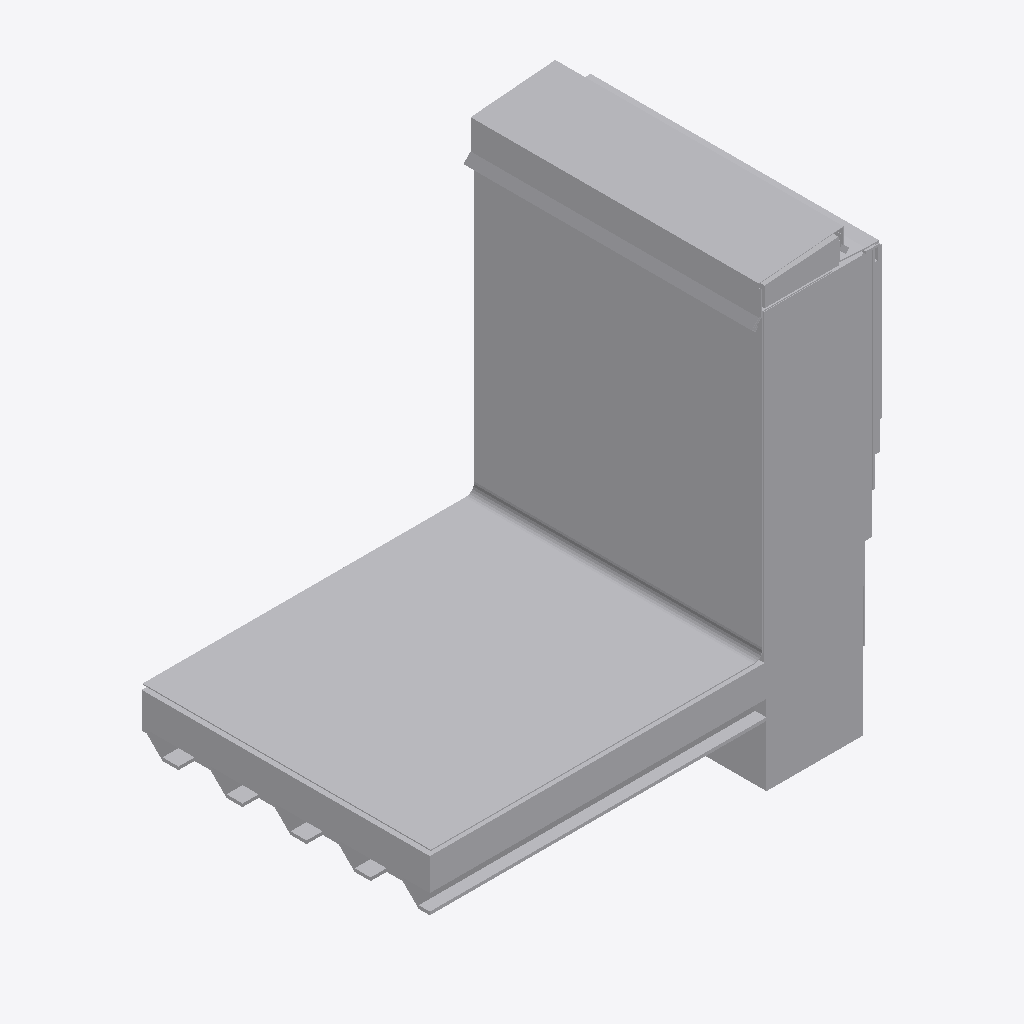
Isometric view of an IFC building model (IFC-SPF (STEP), schema IFC2X3, length unit foot), seen from the south-west, elements coloured by IFC class (only those large enough to see are counted): 15 other elements (light grey).
Extent 1.4 m × 0.9 m × 1.4 m (x, y, z). Storeys (1): Level 1 at 0.00 m. Elements (16): 16 IfcBuildingElementProxy.

HEADER;
FILE_DESCRIPTION(('ViewDefinition [CoordinationView_V2.0]'),'2;1');
FILE_NAME('Project Number','2016-12-28T20:52:08',(''),(''),'The EXPRESS Data Manager Version 5.02.0100.07 : ','20150714_1515(x64) - Exporter 16.5.0.0 - Alterna','');
FILE_SCHEMA(('IFC2X3'));
ENDSEC;
DATA;
#106=IFCPROJECT('88b577f7_4252_4682_837',#41,'Project Number',$,$,'Project Name','Project Status',(#98),#93);
#2091=IFCSITE('0AXP_ipJSHvefJ093rt3ko',#41,'Default',$,'',#2090,$,$,.ELEMENT.,(42,21,30,344238),(-71,-3,-35,-194702),0.0,$,$);
#116=IFCBUILDING('0AXRKKpJSHvefJ093rt3ko',#41,'',$,$,#32,$,'',.ELEMENT.,$,$,#112);
#125=IFCBUILDINGSTOREY('0iZ0pPLKH1CBy8oB8xW185',#41,'Level 1',$,$,#123,$,'Level 1',.ELEMENT.,0.0);
#694=IFCBUILDINGELEMENTPROXY('0QrOJzAWzAZ8ORoU6KqvPD',#41,'TPO Membrane 002:TPO Membrane 002:156012',$,'TPO Membrane 002',#693,#688,'156012',$);
#452=IFCBUILDINGELEMENTPROXY('0QrOJzAWzAZ8ORoU6KqvPZ',#41,'Concrete wall 002:Concrete wall 002:155970',$,'Concrete wall 002',#451,#448,'155970',$);
#962=IFCBUILDINGELEMENTPROXY('0QrOJzAWzAZ8ORoU6KqvQ9',#41,'Counter flashing 002:Counter flashing 002:156072',$,'Counter flashing 002',#961,#958,'156072',$);
#186=IFCBUILDINGELEMENTPROXY('0QrOJzAWzAZ8ORoU6KqvOe',#41,'Rigid insulation 002:Rigid insulation 002:155913',$,'Rigid insulation 002',#184,#179,'155913',$);
#1921=IFCBUILDINGELEMENTPROXY('0QrOJzAWzAZ8ORoU6KqvRL',#41,'Steel deck 002:Steel deck 002:156148',$,'Steel deck 002',#1920,#1915,'156148',$);
#1016=IFCBUILDINGELEMENTPROXY('0QrOJzAWzAZ8ORoU6KqvRZ',#41,'Front flashing 002:Front flashing 002:156098',$,'Front flashing 002',#1015,#1012,'156098',$);
#255=IFCBUILDINGELEMENTPROXY('0QrOJzAWzAZ8ORoU6KqvOs',#41,'Wood block 002:Wood block 002:155927',$,'Wood block 002',#254,#251,'155927',$);
#2027=IFCBUILDINGELEMENTPROXY('0QrOJzAWzAZ8ORoU6KqvKe',#41,'Mortar bed 002:Mortar bed 002:156169',$,'Mortar bed 002',#2026,#2023,'156169',$);
#2080=IFCBUILDINGELEMENTPROXY('0QrOJzAWzAZ8ORoU6KqvkZ',#41,'Mortar bed 1:Mortar bed 002:158850',$,'Mortar bed 002',#2079,#2076,'158850',$);
#558=IFCBUILDINGELEMENTPROXY('0QrOJzAWzAZ8ORoU6KqvP$',#41,'Cement bond coat 002:Cement bond coat 002:155998',$,'Cement bond coat 002',#557,#554,'155998',$);
#505=IFCBUILDINGELEMENTPROXY('0QrOJzAWzAZ8ORoU6KqvPn',#41,'WRB Membrane 002:WRB Membrane 002:155984',$,'WRB Membrane 002',#504,#501,'155984',$);
#1974=IFCBUILDINGELEMENTPROXY('0QrOJzAWzAZ8ORoU6KqvRQ',#41,'Metal lath 002:Metal lath 002:156155',$,'Metal lath 002',#1973,#1970,'156155',$);
#822=IFCBUILDINGELEMENTPROXY('0QrOJzAWzAZ8ORoU6KqvQj',#41,'Porcelain tiles 002:Porcelain tiles 002:156044',$,'Porcelain tiles 002',#821,#818,'156044',$);
#747=IFCBUILDINGELEMENTPROXY('0QrOJzAWzAZ8ORoU6KqvPV',#41,'Scratch coat 002:Scratch coat 002:156030',$,'Scratch coat 002',#746,#743,'156030',$);
#399=IFCBUILDINGELEMENTPROXY('0QrOJzAWzAZ8ORoU6KqvOJ',#41,'Aluminium profile 002:Aluminium profile 002:155954',$,'Aluminium profile 002',#398,#393,'155954',$);
ENDSEC;
